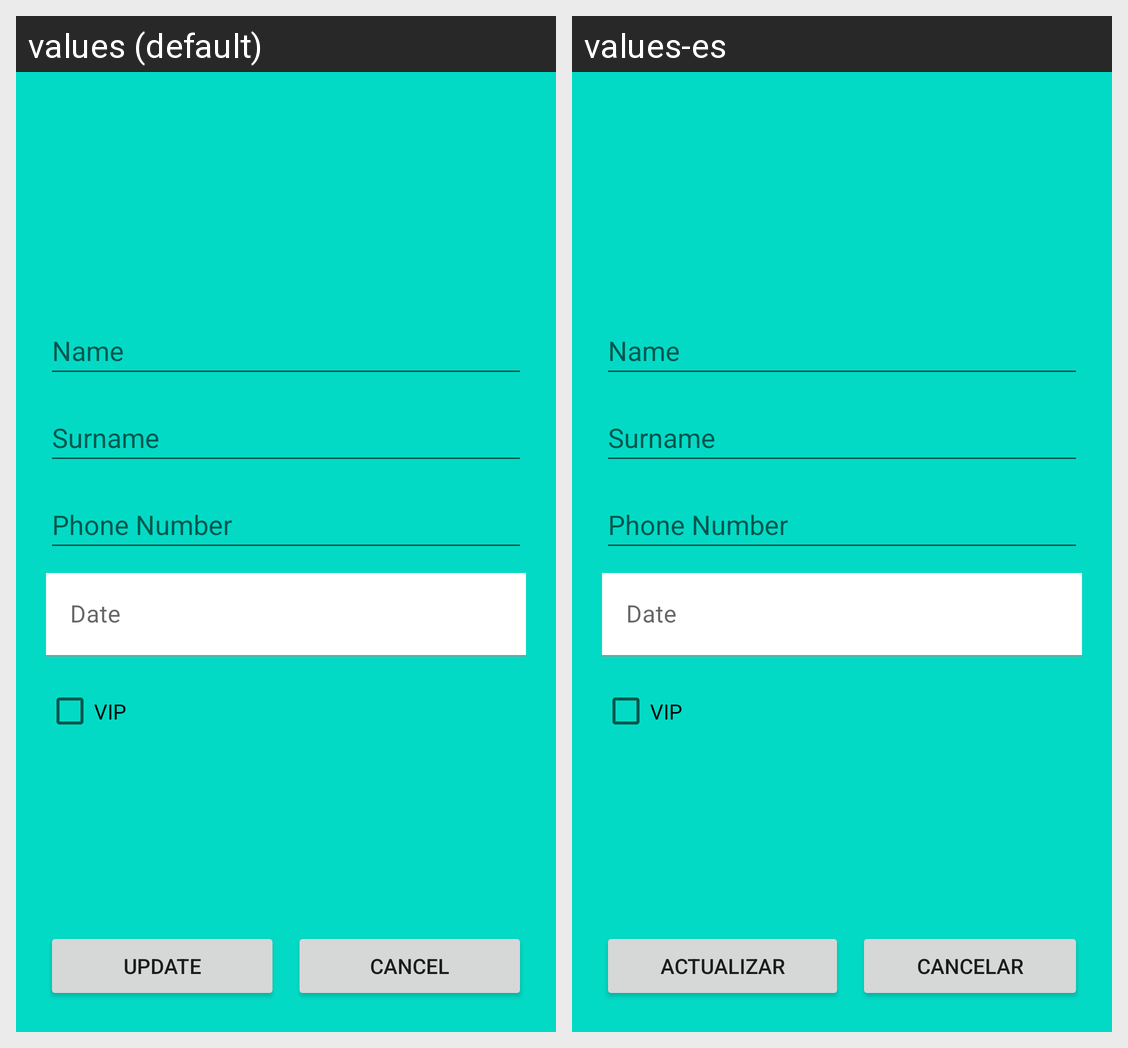

Strings drawn on this Android screen and how each of the app's shown locales translates them:
Android screen res/layout/activity_update_client.xml rendered under 2 locales, left to right: values (default), values-es. Device: Nexus 5 (rendered at 1080×1920; each locale shown at half size, 540×960, under a caption strip naming it); theme Theme.CybershopAPP.
Strings drawn on this screen, with the default value and each locale's value (text and hints the layout hard-codes, and strings that could not be matched under every locale, appear in the picture but are not listed):

update
  values: Update
  values-es: Actualizar

cancel
  values: Cancel
  values-es: Cancelar
